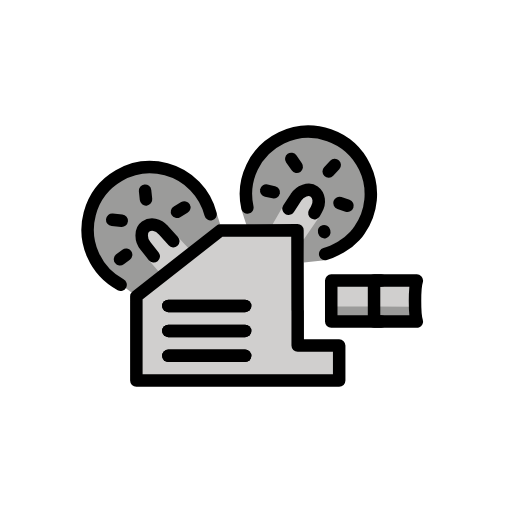
t = 0.00 s
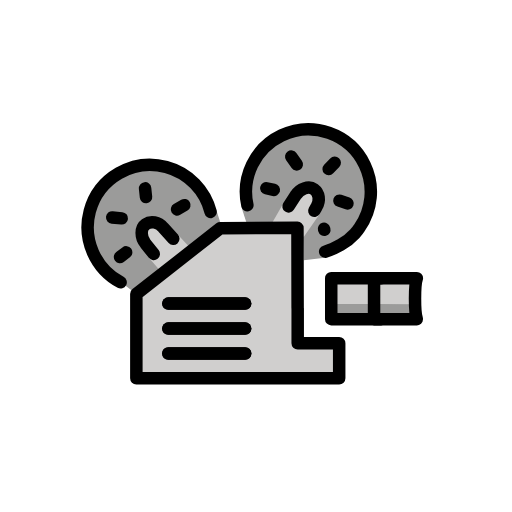
t = 0.48 s
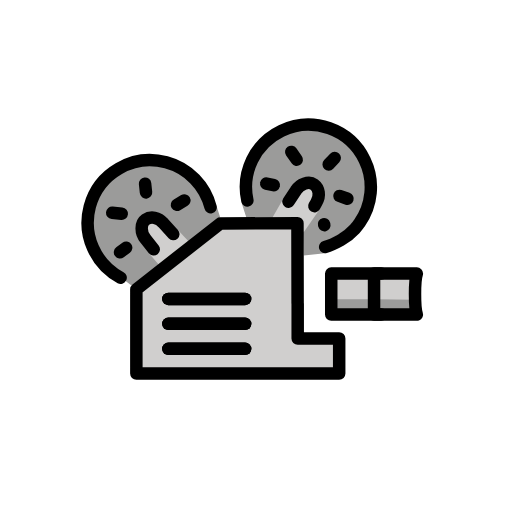
t = 1.43 s
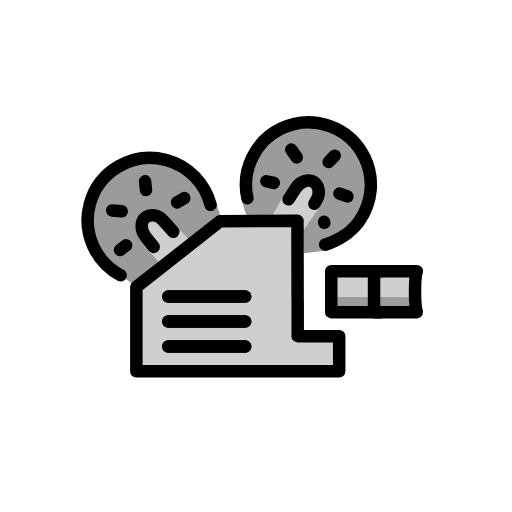
t = 1.90 s
t = 2.38 s: frame unchanged from t = 1.43 s, image omitted
t = 3.33 s: frame unchanged from t = 0.48 s, image omitted

The animated SVG that drew these frames (rendered in a browser with its animation timeline set to each time). Animation: 1 SMIL element (animateTransform=1); one cycle of 3.80 s, repeats indefinitely.

<?xml version='1.0' encoding='utf-8'?>
<svg xmlns="http://www.w3.org/2000/svg" id="emoji" viewBox="-5 -5 82 82" width="200" height="200" role="img">
  <title>OpenMoji: film projector</title><g><g id="color">
    <path fill="#d0cfce" d="m42.6389,31.8639l-12.371-.3152-13.8725,11.1591.4431,13.2445,31.7828-.7021-.0516-4.1134-5.425-1.0927c-.5527,0-.5058-18.1802-.5058-18.1802Z" />
    <rect x="47.9455" y="40.2257" width="7.0661" height="4.5557" fill="#d0cfce" />
    <polygon fill="#9b9b9a" points="47.9434 44.0688 48.0504 46.4939 54.9065 46.4939 55.0116 44.0688 47.9434 44.0688" />
    <path fill="#d0cfce" d="m60.7265,44.3793c0-1.7945.065-2.6512.1481-3.6536h-5.863v4.8024h5.7347s-.0198-.4653-.0198-1.1488Z" />
    <path fill="#d0cfce" d="m60.5723,45.494c-.0056-.052-.0103-.1144-.0155-.1698.0053.0646.0105.1227.0155.1698Z" />
    <path fill="#9b9b9a" d="m55.0116,44.0688l-.1051,2.4251h6.856c-.0391-.3668-.2797-2.3728-.2797-2.3728l-6.4712-.0523Z" />
    <path fill="#9b9b9a" d="m33.6436,28.4507c.0036.0166.0153.0285.0197.0447-.0312-.1137-.042-.1455-.0197-.0447Z" />
    <path fill="#9b9b9a" d="m40.2296,28.3969c-.0002.0045.0003.0089,0,.0135.0001-.0045-.0003-.009,0-.0135Z" />
    <path fill="#9b9b9a" d="m47.2993,36.6465l-.2467.0274c.0081.0002.0155.0038.0236.0038.0744,0,.1487-.0138.2231-.0312Z" />
    <path fill="#9b9b9a" d="m52.3867,21.4277c-2.1435-4.4756-8.5711-6.0514-13.2689-3.0185-4.3839,3.3671-5.3156,10.597-5.4545,10.0862.13.4756.8648,2.6605.8648,2.6605l5.1432.1189,2.7164-3.9992c.4883-.812,2.268-1.7955,2.8187-1.3907,1.253.9214-1.6947,7.2765-1.6947,7.2765l.1377,3.8894,3.4032-.3769c-.4261-.0105-.5357-1.4421.6401-2.0983,1.7236-.9639,3.4569-2.0367,4.5257-3.7835,1.7269-2.8225,1.5726-6.4323.1683-9.3644Z" />
    <path fill="#9b9b9a" d="m45.7668,30.0366c-.0149.007-.0302.0125-.0454.0186.0154-.0065.0303-.0113.0454-.0186Z" />
    <path fill="#9b9b9a" d="m29.8198,32.4042c.1748-.1367.2202-1.4755.4429-1.4765l-.5565-1.7307c.0545.4878-1.5581.4131-1.6948-.1221-.8066-3.1538-3.7063-5.4551-6.847-6.294-4.7968-1.2827-9.3783,2.1105-10.5237,4.8668-.941,1.2724-1.7668,6.7659,1.3938,10.2806.4873.2607,2.0774,1.8287,2.4374,2.4736,0,0,.7204.3893.5916.6928l1.3529,1.0333c.3734.255.2732,1.1737.4221,1.0566l5.5177-4.7492-3.1692-3.2331-.4974-.3296c-.6143-.7217-1.1222-1.0329-.9992-2.0036.0967-.7667.0609-1.1753.6195-1.5689,1.2744-.8935,1.7364-.7536,2.8497.5579l1.0812.8509c.0157.0174.4983.8929.5126.911,0-.0002,2.8677,1.9541,2.8677,1.9541l4.1987-3.1699Z" />
    <path fill="#d0cfce" d="m23.5283,33.0065c-.5374-.086-.4709-.4919-.863-.1374-.4092.3721-.3022.3185-.6723-.0897l-1.1997-1.1322c-.4659-.5488-2.3953-.1518-2.4207.0445-.0518.4092-.2705,1.6342,0,1.9526l.2098,1.558c.3427.4336,1.0781.6189.6455.9617-.1846.1455-.1927.7569-.39.5079l2.0237,2.3191,4.775-3.7469-2.1083-2.2376Z" />
    <path fill="#d0cfce" d="m42.6389,31.8639l1.0028,1.4762,2.4474-3.5369s-.0003-.005-.0003-.0052c-.1923.2162.964-3.5686-1.1614-4.1405-2.1253-.5718-4.7971,2.8435-4.6277,2.4111l-1.6134,2.8159v.9794c.2725.0029,3.9516-.2656,3.9526,0Z" />
    <polygon fill="#d0cfce" points="40.6462 27.464 40.6462 27.464 40.6461 27.4642 40.6462 27.464" />
  </g>
  <g id="line">
    <path fill="none" stroke="#000" stroke-linecap="round" stroke-linejoin="round" stroke-width="2" d="m45.3461,29.1377l.3297-.5876c.6377-1.0595.444-2.2743-.3788-2.879-.8227-.6047-2.2838-.09-2.9215.9694l-1.1633,1.7874" />
    <line x1="48.6081" x2="47.6392" y1="21.4277" y2="22.4536" fill="none" stroke="#000" stroke-linecap="round" stroke-linejoin="round" stroke-width="2" />
    <line x1="41.6468" x2="42.5284" y1="20.4571" y2="21.7116" fill="none" stroke="#000" stroke-linecap="round" stroke-linejoin="round" stroke-width="2" />
    <line x1="46.8985" x2="46.9433" y1="32.0248" y2="32.1858" fill="none" stroke="#000" stroke-linecap="round" stroke-linejoin="round" stroke-width="2" />
    <line x1="37.6465" x2="38.8447" y1="25.5258" y2="25.7893" fill="none" stroke="#000" stroke-linecap="round" stroke-linejoin="round" stroke-width="2" />
    <line x1="50.6519" x2="49.3642" y1="27.9531" y2="27.51" fill="none" stroke="#000" stroke-linecap="round" stroke-linejoin="round" stroke-width="2" />
    <line x1="21.9565" x2="34.2633" y1="43.9928" y2="43.9928" fill="none" stroke="#000" stroke-linecap="round" stroke-linejoin="round" stroke-width="2" />
    <line x1="21.9565" x2="34.2633" y1="47.9928" y2="47.9928" fill="none" stroke="#000" stroke-linecap="round" stroke-linejoin="round" stroke-width="2" />
    <line x1="21.9565" x2="34.2633" y1="51.9928" y2="51.9928" fill="none" stroke="#000" stroke-linecap="round" stroke-linejoin="round" stroke-width="2" />
    <line x1="21.9565" x2="34.2633" y1="43.9928" y2="43.9928" fill="none" stroke="#000" stroke-linecap="round" stroke-linejoin="round" stroke-width="2" />
    <line x1="21.9565" x2="34.2633" y1="47.9928" y2="47.9928" fill="none" stroke="#000" stroke-linecap="round" stroke-linejoin="round" stroke-width="2" />
    <line x1="21.9565" x2="34.2633" y1="51.9928" y2="51.9928" fill="none" stroke="#000" stroke-linecap="round" stroke-linejoin="round" stroke-width="2" />
    <polygon fill="none" stroke="#000" stroke-linecap="round" stroke-linejoin="round" stroke-width="2" points="42.6785 50.3426 42.6785 44.733 42.6648 44.733 42.6389 31.8639 30.2679 31.928 16.8385 42.4653 16.8385 55.9523 41.7062 55.9523 42.6785 55.9523 49.323 55.9523 49.323 50.3426 42.6785 50.3426" />
    <path fill="none" stroke="#000" stroke-linecap="round" stroke-linejoin="round" stroke-width="2" d="m61.7625,46.4939h-6.856v-6.5555h6.856s-.2947.8214-.2947,3.2778.2947,3.2777.2947,3.2777Z" />
    <polyline fill="none" stroke="#000" stroke-linecap="round" stroke-linejoin="round" stroke-width="2" points="56.0594 46.4939 48.0504 46.4939 48.0504 39.9384 56.0594 39.9384" />
    <path fill="none" stroke="#000" stroke-linecap="round" stroke-linejoin="round" stroke-width="2" d="m14.3144,40.5951c-4.003-2.1406-6.1592-6.8223-4.937-11.3972,1.4254-5.3358,6.9064-8.5057,12.2421-7.0803,3.6206.9672,6.244,3.8018,7.1111,7.1913" />
    <path fill="none" stroke="#000" stroke-linecap="round" stroke-linejoin="round" stroke-width="2" d="m22.7534,33.62l-1.5938-1.7619c-.8012-.9419-2.0144-1.1452-2.8497-.5579-.8352.5873-.8128,2.1362-.0117,3.0781l1.3238,1.6721" />
    <line x1="18.2351" x2="18.3847" y1="25.5404" y2="26.9435" fill="none" stroke="#000" stroke-linecap="round" stroke-linejoin="round" stroke-width="2" />
    <line x1="12.9719" x2="14.4983" y1="30.1988" y2="30.3444" fill="none" stroke="#000" stroke-linecap="round" stroke-linejoin="round" stroke-width="2" />
    <line x1="14.2226" x2="15.2018" y1="36.5336" y2="35.7944" fill="none" stroke="#000" stroke-linecap="round" stroke-linejoin="round" stroke-width="2" />
    <line x1="24.522" x2="23.3482" y1="28.2297" y2="28.9201" fill="none" stroke="#000" stroke-linecap="round" stroke-linejoin="round" stroke-width="2" />
    <path fill="none" stroke="#000" stroke-linecap="round" stroke-linejoin="round" stroke-width="2" d="m47.0768,35.6781c.6124-.1736,1.3634-.466,2.4997-1.1004,1.9943-1.1134,2.9915-2.7252,2.9915-2.7252,2.0117-2.8624,2.46-6.6986.8411-10.0784-2.3858-4.9809-8.3577-7.0847-13.3387-4.6989-4.2707,2.0456-6.4262,6.7276-5.4503,11.1608" />
  </g>
<animateTransform attributeName="transform" type="translate" values="0 0;0 -1.5;0 0" dur="3.8s" repeatCount="indefinite" /></g></svg>
